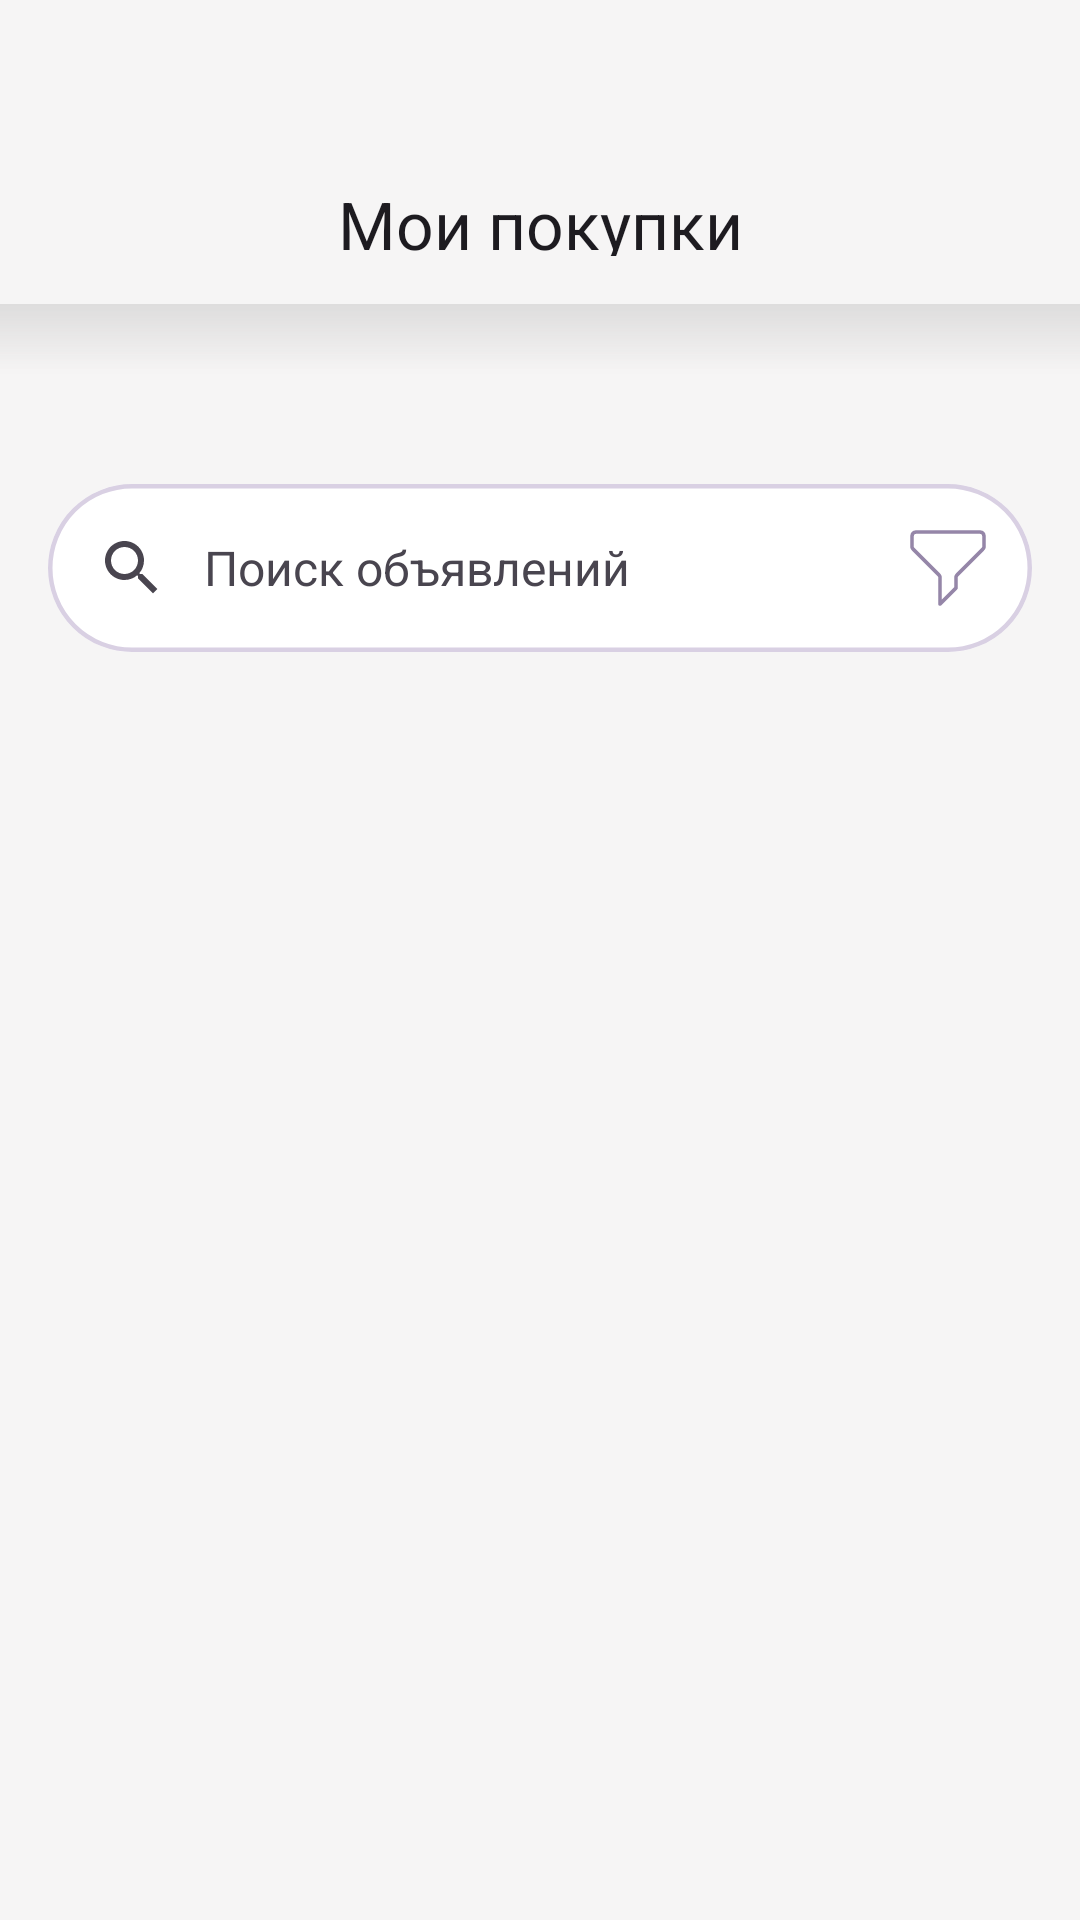

Produce the Android XML layout that renders to this screen, including the resource entries it uses.
<!-- AndroidManifest.xml: application theme Theme.AcademAds -->
<!-- res/layout/fragment_my_purchases.xml -->
<?xml version="1.0" encoding="utf-8"?>
<LinearLayout xmlns:android="http://schemas.android.com/apk/res/android"
    xmlns:app="http://schemas.android.com/apk/res-auto"
    xmlns:tools="http://schemas.android.com/tools"
    android:layout_width="match_parent"
    android:layout_height="match_parent"
    android:background="@color/Background"
    android:orientation="vertical">

    <com.google.android.material.appbar.AppBarLayout
        android:layout_width="match_parent"
        android:layout_height="wrap_content">

        <com.google.android.material.appbar.MaterialToolbar
            android:id="@+id/topBar"
            android:layout_width="match_parent"
            android:layout_height="wrap_content"
            android:background="@color/Background"
            android:paddingTop="56dp"
            android:paddingBottom="16dp"
            app:navigationIcon="@drawable/back"
            app:title="Мои покупки"
            app:titleCentered="true" />
    </com.google.android.material.appbar.AppBarLayout>

    <View
        android:layout_width="match_parent"
        android:layout_height="24dp"
        android:background="@drawable/toolbar_dropshadow" />

    <com.google.android.material.search.SearchBar
        android:id="@+id/searchBar"
        style="@style/ShapeAppearanceOverlay.Material3.SearchBar"
        android:layout_width="match_parent"
        android:layout_height="wrap_content"
        android:layout_marginTop="36dp"
        android:layout_marginBottom="20dp"
        android:backgroundTint="#FFFFFF"
        android:hint="@string/search_ad"
        app:layout_constraintEnd_toEndOf="parent"
        app:layout_constraintStart_toStartOf="parent"
        app:layout_constraintTop_toBottomOf="@+id/subscribe_button"
        app:menu="@menu/search_menu"
        app:navigationIcon="@drawable/search"
        app:strokeColor="#D9D0E3"
        app:strokeWidth="1.5dp" />

    <androidx.recyclerview.widget.RecyclerView
        android:id="@+id/rv_purchases"
        android:layout_width="match_parent"
        android:layout_height="wrap_content"
        app:layoutManager="androidx.recyclerview.widget.GridLayoutManager"
        app:layout_constraintEnd_toEndOf="parent"
        app:layout_constraintStart_toStartOf="parent"
        app:layout_constraintTop_toBottomOf="@id/searchBar"
        tools:listitem="@layout/item_purchase" />

</LinearLayout>
<!-- res/layout/item_purchase.xml (included above) -->
<?xml version="1.0" encoding="utf-8"?>
<androidx.cardview.widget.CardView xmlns:android="http://schemas.android.com/apk/res/android"
    xmlns:app="http://schemas.android.com/apk/res-auto"
    xmlns:tools="http://schemas.android.com/tools"
    android:layout_width="match_parent"
    android:layout_height="wrap_content"
    android:backgroundTint="#F6F5F5"
    app:cardCornerRadius="8dp">

    <androidx.constraintlayout.widget.ConstraintLayout
        android:layout_width="match_parent"
        android:layout_height="wrap_content"
        android:orientation="vertical">

        <com.google.android.material.imageview.ShapeableImageView
            android:id="@+id/image"
            android:layout_width="177dp"
            android:layout_height="140dp"
            android:layout_marginHorizontal="20dp"
            android:layout_margin="16dp"
            app:layout_constraintBottom_toBottomOf="parent"
            app:layout_constraintStart_toStartOf="parent"
            app:layout_constraintTop_toTopOf="parent"
            app:shapeAppearanceOverlay="@style/RoundedRectangle"
            tools:src="@drawable/product_example" />

        <com.google.android.material.textview.MaterialTextView
            android:id="@+id/title"
            style="@style/ProductTitle"
            android:layout_width="190dp"
            android:layout_height="wrap_content"
            android:layout_marginStart="20dp"
            app:layout_constraintEnd_toEndOf="parent"
            app:layout_constraintHorizontal_bias="0.0"
            app:layout_constraintStart_toEndOf="@+id/image"
            app:layout_constraintTop_toTopOf="@+id/image"
            tools:text="Репетитор по матанализу" />

        <com.google.android.material.textview.MaterialTextView
            android:id="@+id/date"
            style="@style/DateText"
            android:layout_width="wrap_content"
            android:layout_height="wrap_content"
            android:layout_marginStart="20dp"
            android:layout_marginTop="14dp"
            app:layout_constraintStart_toEndOf="@+id/image"
            app:layout_constraintTop_toBottomOf="@+id/title"
            tools:text="23.10.2023" />


        <com.google.android.material.textview.MaterialTextView
            android:id="@+id/price"
            style="@style/ProductTitle"
            android:layout_width="wrap_content"
            android:layout_height="wrap_content"
            android:layout_marginBottom="4dp"
            app:layout_constraintStart_toEndOf="@+id/image"
            app:layout_constraintTop_toBottomOf="@+id/date"
            android:layout_marginStart="20dp"
            tools:text="800"/>

        <com.google.android.material.textview.MaterialTextView
            android:id="@+id/materialTextView2"
            android:layout_width="wrap_content"
            android:layout_height="wrap_content"
            android:layout_marginStart="4dp"
            android:text="@string/rubles"
            android:textSize="16sp"
            android:layout_marginBottom="4dp"
            app:layout_constraintStart_toEndOf="@+id/price"
            app:layout_constraintTop_toBottomOf="@+id/date" />



    </androidx.constraintlayout.widget.ConstraintLayout>
</androidx.cardview.widget.CardView>
<!-- resources referenced by this layout -->
<resources>
  <color name="Background">#F6F5F5</color>
  <!-- drawable product_example: png bitmap (drawable, 56030 bytes) -->
  <!-- drawable toolbar_dropshadow (drawable) -->
  <?xml version="1.0" encoding="utf-8"?>
  <shape
      xmlns:android="http://schemas.android.com/apk/res/android"
      android:shape="rectangle">
  
      <gradient android:startColor="#19000000"
          android:endColor="@color/Background"
          android:angle="-90"/>
  </shape>
  <string name="rubles">руб</string>
  <string name="search_ad">Поиск объявлений</string>
  <style name="DateText">
          <item name="android:textSize">16sp</item>
      </style>
  <style name="ProductTitle" parent="TextAppearance.Material3.LabelSmall">
          <item name="android:textSize">16sp</item>
          <item name="android:textColor">@color/TextPrimary</item>
      </style>
  <style name="RoundedRectangle">
          <item name="cornerSize">8dp</item>
          <item name="cornerFamily">rounded</item>
      </style>
  <style name="Theme.AcademAds" parent="Base.Theme.AcademAds" />
  <color name="TextPrimary">#2D0C57</color>
  <style name="Base.Theme.AcademAds" parent="Theme.Material3.DayNight.NoActionBar">
          
          
      </style>
</resources>
